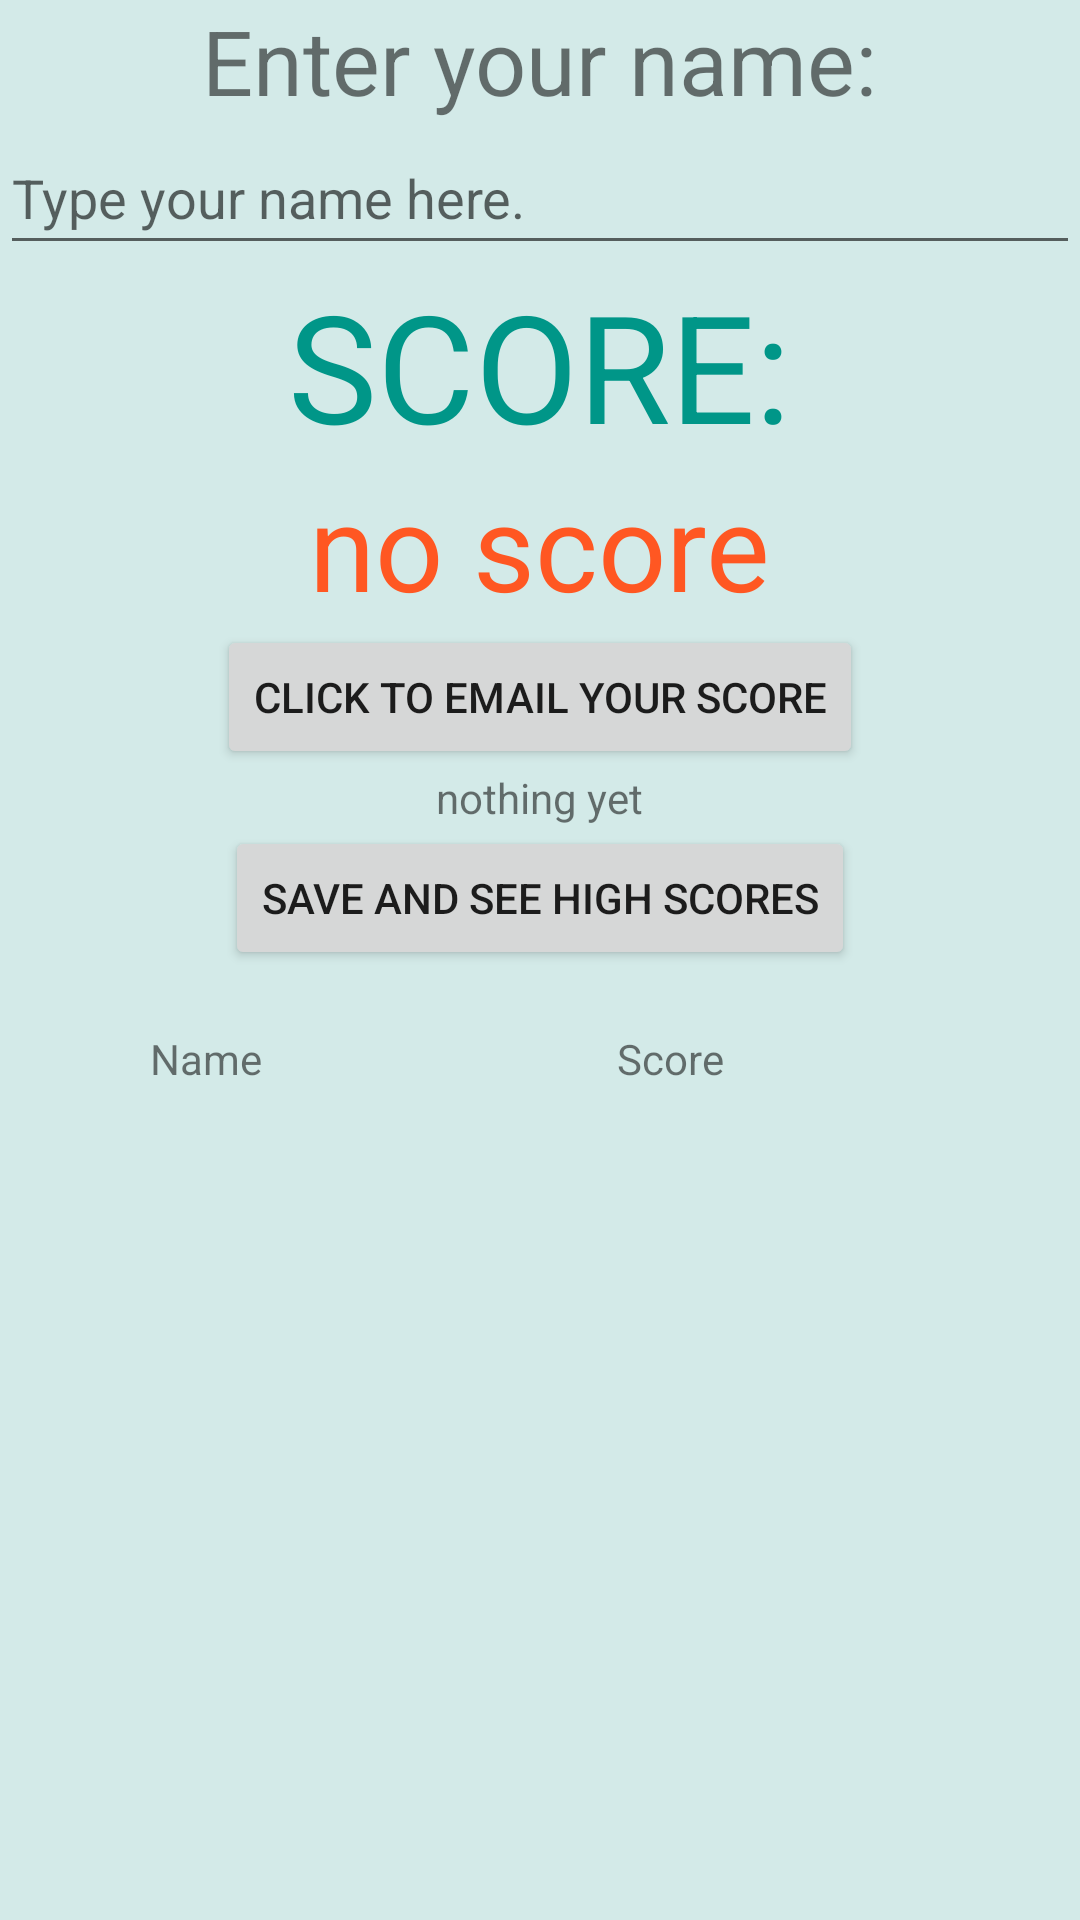

Here is an Android app screen rendered from its layout file. Give the layout XML and the strings, colors and styles it references.
<!-- AndroidManifest.xml: application theme Theme.DogMythsQuizApp -->
<!-- res/layout/activity_score.xml -->
<?xml version="1.0" encoding="utf-8"?>
<LinearLayout xmlns:android="http://schemas.android.com/apk/res/android"
    android:layout_width="match_parent"
    android:layout_height="match_parent"
    android:background="#96B3B0"
    android:backgroundTint="#D3EAE8"
    android:gravity="center"
    android:orientation="vertical">

    <TextView
        android:layout_width="wrap_content"
        android:layout_height="wrap_content"
        android:text="Enter your name:"
        android:id="@+id/namePrompt"
        android:textSize="30sp"
        />

    <EditText
        android:id="@+id/typeName"
        android:layout_width="match_parent"
        android:layout_height="wrap_content"
        android:hint="Type your name here."
        android:minHeight="48dp" />


    <TextView
        android:layout_width="wrap_content"
        android:layout_height="wrap_content"
        android:text="@string/scoreTxt"
        android:textColor="#009688"
        android:gravity="center"
        android:textSize="50sp" />


    <TextView
        android:id="@+id/scoreNumberTV"
        android:layout_width="wrap_content"
        android:layout_height="wrap_content"
        android:text="@string/no_scoreTxt"
        android:textAlignment="center"
        android:textColor="#FF5722"
        android:gravity="center"
        android:textSize="40sp" />

        <Button
            android:layout_width="wrap_content"
            android:layout_height="wrap_content"
            android:id="@+id/emailButton"
            android:text="@string/email_scoreTxt"
            />


        <TextView
            android:layout_width="wrap_content"
            android:layout_height="wrap_content"
            android:id="@+id/highScoresTV"
            android:text="nothing yet"/>
    <Button
        android:id="@+id/sendButton"
        android:layout_width="wrap_content"
        android:layout_height="wrap_content"
        android:text="SAVE AND SEE HIGH SCORES"
         />


    <TableLayout
        android:id="@+id/highScores"
        android:layout_width="match_parent"
        android:layout_height="match_parent"
        android:layout_marginTop="20sp">

        <TableRow
            android:layout_width="wrap_content"
            android:layout_height="wrap_content">

        <TextView
            android:layout_width="wrap_content"
            android:id="@+id/col1"
            android:layout_height="wrap_content"
            android:layout_weight="1"
            android:layout_marginLeft="50sp"
            android:text="Name" />

        <TextView
            android:layout_width="wrap_content"
            android:id="@+id/col2"
            android:layout_height="wrap_content"
            android:layout_weight="1"
            android:text="Score" />

       </TableRow>

    </TableLayout>

</LinearLayout>
<!-- resources referenced by this layout -->
<resources>
  <string name="email_scoreTxt">CLICK TO EMAIL YOUR SCORE</string>
  <string name="no_scoreTxt">no score</string>
  <string name="scoreTxt">SCORE:</string>
  <style name="Theme.DogMythsQuizApp" parent="Theme.MaterialComponents.DayNight.DarkActionBar">
          
          <item name="colorPrimary">@color/purple_500</item>
          <item name="colorPrimaryVariant">@color/purple_700</item>
          <item name="colorOnPrimary">@color/white</item>
          
          <item name="colorSecondary">@color/teal_200</item>
          <item name="colorSecondaryVariant">@color/teal_700</item>
          <item name="colorOnSecondary">@color/black</item>
          
          <item name="android:statusBarColor" tools:targetApi="l">?attr/colorPrimaryVariant</item>
          
      </style>
  <!-- not gathered from this repository: default colours our renderer supplied (Android Studio template values) -->
  <color name="purple_500">#FF6200EE</color>
  <color name="purple_700">#FF3700B3</color>
  <color name="teal_200">#FF03DAC5</color>
  <color name="teal_700">#FF018786</color>
  <color name="black">#FF000000</color>
  <color name="white">#FFFFFFFF</color>
</resources>
